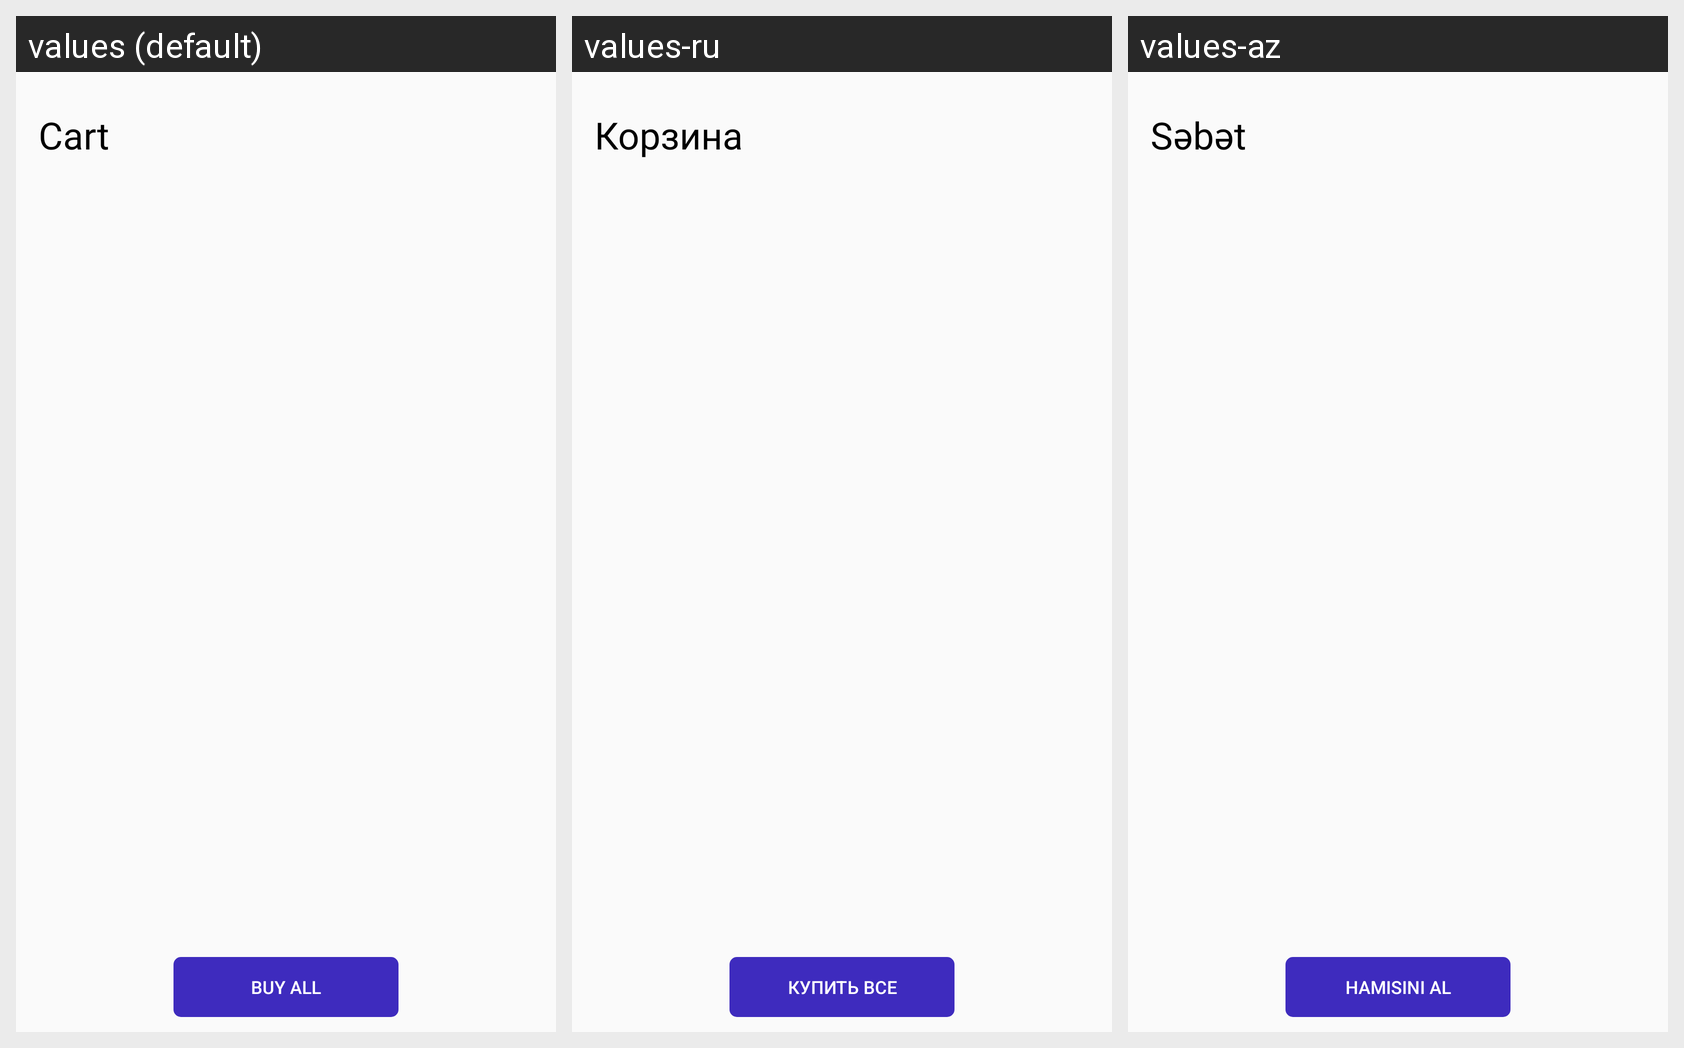

Translations of the strings shown on this Android screen, per locale in the grid:
Android screen res/layout/fragment_cart.xml rendered under 3 locales, left to right: values (default), values-ru, values-az. Device: Nexus 5 (rendered at 1080×1920; each locale shown at half size, 540×960, under a caption strip naming it); theme AppTheme.
Strings drawn on this screen, with the default value and each locale's value (text and hints the layout hard-codes, and strings that could not be matched under every locale, appear in the picture but are not listed):

buy_all
  values: Buy All
  values-ru: Купить все
  values-az: Hamısını Al

_cart
  values: Сart
  values-ru: Корзина
  values-az: Səbət
